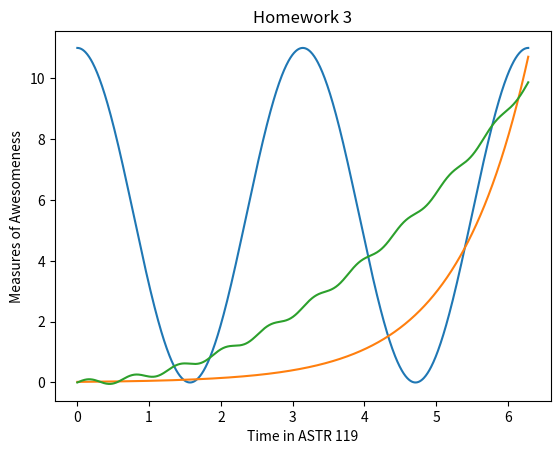

Source code (Python):
#Homework 3
%matplotlib inline
import numpy as np
import matplotlib.pyplot as plt

x = np.linspace(0,2*(np.pi),1000)                  #range of x with 1000 values
y = np.linspace(-1,1,)                             #range of y with 1000 values 
y1 = 5.5*np.cos(2*x)+5.5 ;                         #Initial equation y1
y2 =.02*np.exp(x)                                  #Initial equation y2    
y3 =.25*x**2+.1*np.sin(10*x)                       #Initial equation y3
plt.plot(x,y1)                                     #make a plot for y1
plt.plot(x,y2)                                     #make a plot for y2  
plt.plot(x,y3)                                     #make a plot for y3
plt.xlabel('Time in ASTR 119')                     #label x axis
plt.ylabel('Measures of Awesomeness')              #label y axis
plt.title('Homework 3')                            #Title of graph
plt.show()                                         #show the plot on the screen
plt.savefig('sin.png',bbox_inches="tight",dpi=600) #show resolution of graph plot
#This code can graph any plot within the provided ranges of x and y  

#This code can graph any plot within the provided ranges of x and y  
len(x)                   #l
print(x[0])              #Prints out the first element x[0]
print(x[-1]/(2*np.pi))   #Prints out 
print(len(x))            #Prints out

